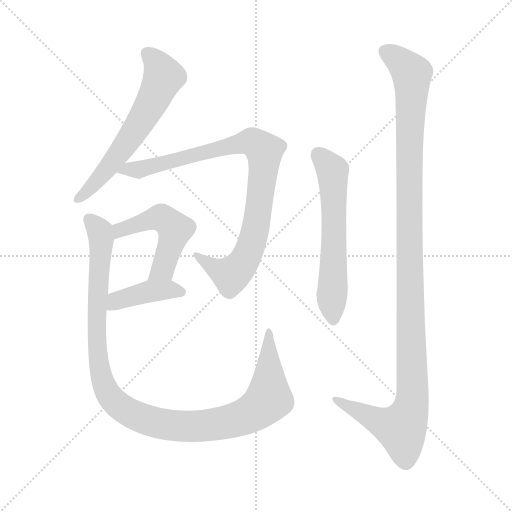
t = 0.00 s
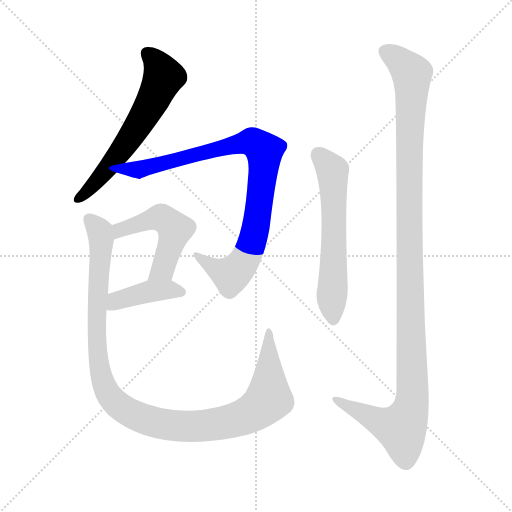
t = 1.21 s
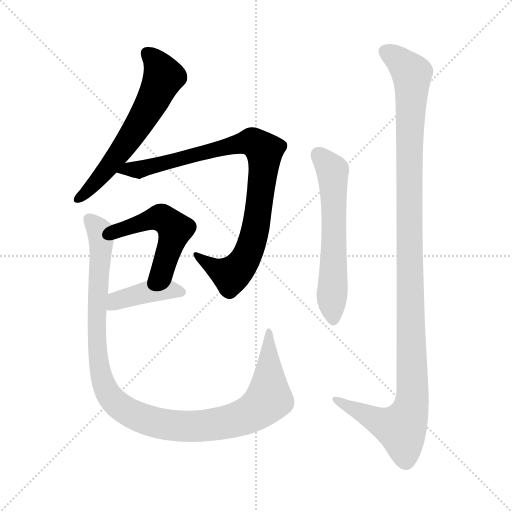
t = 2.43 s
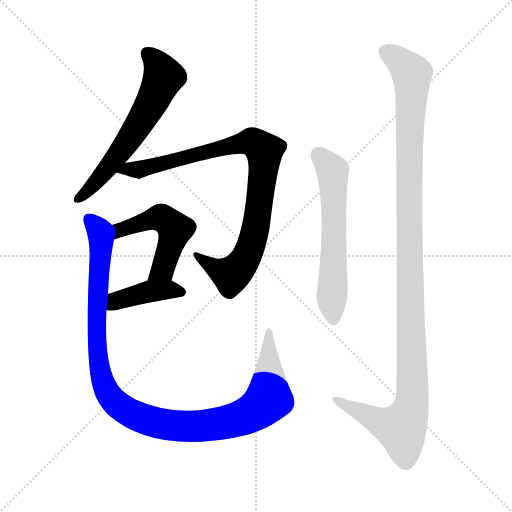
t = 3.64 s
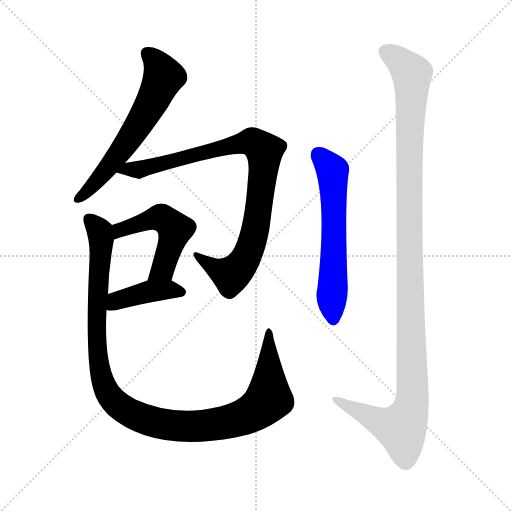
t = 4.85 s
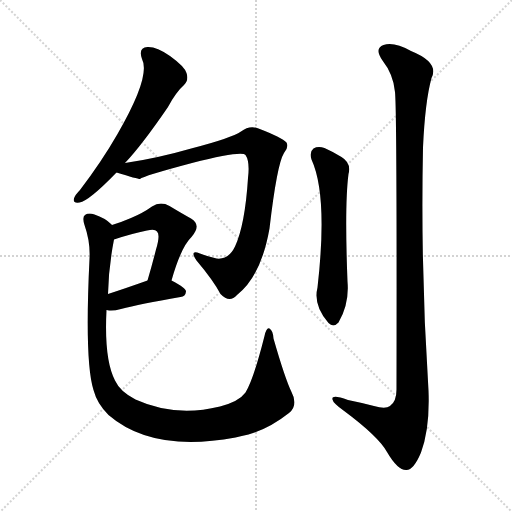
t = 6.06 s

The animated SVG that drew these frames (rendered in a browser with its animation timeline set to each time). Animation: 7 CSS @keyframes rules; one cycle of 6.06 s.

<svg version="1.1" viewBox="0 0 1024 1024" xmlns="http://www.w3.org/2000/svg">
  <g stroke="lightgray" stroke-dasharray="1,1" stroke-width="1" transform="scale(4, 4)">
    <line x1="0" y1="0" x2="256" y2="256"></line>
    <line x1="256" y1="0" x2="0" y2="256"></line>
    <line x1="128" y1="0" x2="128" y2="256"></line>
    <line x1="0" y1="128" x2="256" y2="128"></line>
  </g>
<g transform="scale(1, -1) translate(0, -900)">
   <style type="text/css">
    @keyframes keyframes0 {
      from {
       stroke: blue;
       stroke-dashoffset: 612;
       stroke-width: 128;
       }
       67% {
       animation-timing-function: step-end;
       stroke: blue;
       stroke-dashoffset: 0;
       stroke-width: 128;
       }
       to {
       stroke: black;
       stroke-width: 1024;
       }
       }
       #make-me-a-hanzi-animation-0 {
         animation: keyframes0 0.748047s both;
         animation-delay: 0.000000s;
         animation-timing-function: linear;
       }
    @keyframes keyframes1 {
      from {
       stroke: blue;
       stroke-dashoffset: 889;
       stroke-width: 128;
       }
       74% {
       animation-timing-function: step-end;
       stroke: blue;
       stroke-dashoffset: 0;
       stroke-width: 128;
       }
       to {
       stroke: black;
       stroke-width: 1024;
       }
       }
       #make-me-a-hanzi-animation-1 {
         animation: keyframes1 0.973470s both;
         animation-delay: 0.748047s;
         animation-timing-function: linear;
       }
    @keyframes keyframes2 {
      from {
       stroke: blue;
       stroke-dashoffset: 504;
       stroke-width: 128;
       }
       62% {
       animation-timing-function: step-end;
       stroke: blue;
       stroke-dashoffset: 0;
       stroke-width: 128;
       }
       to {
       stroke: black;
       stroke-width: 1024;
       }
       }
       #make-me-a-hanzi-animation-2 {
         animation: keyframes2 0.660156s both;
         animation-delay: 1.721517s;
         animation-timing-function: linear;
       }
    @keyframes keyframes3 {
      from {
       stroke: blue;
       stroke-dashoffset: 410;
       stroke-width: 128;
       }
       57% {
       animation-timing-function: step-end;
       stroke: blue;
       stroke-dashoffset: 0;
       stroke-width: 128;
       }
       to {
       stroke: black;
       stroke-width: 1024;
       }
       }
       #make-me-a-hanzi-animation-3 {
         animation: keyframes3 0.583659s both;
         animation-delay: 2.381673s;
         animation-timing-function: linear;
       }
    @keyframes keyframes4 {
      from {
       stroke: blue;
       stroke-dashoffset: 1107;
       stroke-width: 128;
       }
       78% {
       animation-timing-function: step-end;
       stroke: blue;
       stroke-dashoffset: 0;
       stroke-width: 128;
       }
       to {
       stroke: black;
       stroke-width: 1024;
       }
       }
       #make-me-a-hanzi-animation-4 {
         animation: keyframes4 1.150879s both;
         animation-delay: 2.965332s;
         animation-timing-function: linear;
       }
    @keyframes keyframes5 {
      from {
       stroke: blue;
       stroke-dashoffset: 598;
       stroke-width: 128;
       }
       66% {
       animation-timing-function: step-end;
       stroke: blue;
       stroke-dashoffset: 0;
       stroke-width: 128;
       }
       to {
       stroke: black;
       stroke-width: 1024;
       }
       }
       #make-me-a-hanzi-animation-5 {
         animation: keyframes5 0.736654s both;
         animation-delay: 4.116211s;
         animation-timing-function: linear;
       }
    @keyframes keyframes6 {
      from {
       stroke: blue;
       stroke-dashoffset: 1181;
       stroke-width: 128;
       }
       79% {
       animation-timing-function: step-end;
       stroke: blue;
       stroke-dashoffset: 0;
       stroke-width: 128;
       }
       to {
       stroke: black;
       stroke-width: 1024;
       }
       }
       #make-me-a-hanzi-animation-6 {
         animation: keyframes6 1.211100s both;
         animation-delay: 4.852865s;
         animation-timing-function: linear;
       }
</style>
<path d="M 250.0 574.0 Q 284.0 610.0 336.0 686.0 Q 352.0 716.0 368.0 730.0 Q 378.0 740.0 373.0 754.0 Q 369.0 767.0 340.0 788.0 Q 313.0 807.0 295.0 806.0 Q 276.0 805.0 284.0 782.0 Q 302.0 748.0 235.0 632.0 Q 204.0 578.0 160.0 520.0 Q 150.0 510.0 148.0 503.0 Q 145.0 493.0 159.0 495.0 Q 178.0 498.0 233.0 555.0 L 250.0 574.0 Z" fill="lightgray"></path> 
<path d="M 233.0 555.0 Q 275.0 542.0 280.0 542.0 Q 286.0 548.0 384.0 574.0 Q 483.0 599.0 491.0 590.0 Q 500.0 577.0 496.0 544.0 Q 490.0 450.0 470.0 407.0 Q 457.0 380.0 433.0 383.0 Q 415.0 387.0 400.0 393.0 Q 378.0 402.0 393.0 379.0 Q 426.0 340.0 441.0 312.0 Q 459.0 293.0 474.0 310.0 Q 522.0 347.0 539.0 443.0 Q 554.0 572.0 568.0 594.0 Q 578.0 606.0 573.0 615.0 Q 564.0 625.0 517.0 643.0 Q 499.0 650.0 482.0 637.0 Q 463.0 624.0 386.0 604.0 Q 313.0 583.0 250.0 574.0 C 220.0 569.0 204.0 564.0 233.0 555.0 Z" fill="lightgray"></path> 
<path d="M 343.0 339.0 Q 362.0 406.0 383.0 426.0 Q 404.0 450.0 382.0 463.0 Q 364.0 473.0 339.0 488.0 Q 321.0 498.0 304.0 487.0 Q 286.0 474.0 262.0 464.0 Q 246.0 457.0 224.0 450.0 C 195.0 441.0 199.0 412.0 228.0 421.0 Q 264.0 433.0 294.0 439.0 Q 310.0 443.0 314.0 437.0 Q 321.0 431.0 312.0 401.0 Q 305.0 373.0 295.0 339.0 C 287.0 310.0 335.0 310.0 343.0 339.0 Z" fill="lightgray"></path> 
<path d="M 213.0 280.0 Q 216.0 280.0 218.0 279.0 Q 228.0 278.0 242.0 282.0 Q 279.0 292.0 361.0 306.0 Q 371.0 307.0 372.0 317.0 Q 372.0 324.0 343.0 339.0 C 324.0 349.0 323.0 349.0 295.0 339.0 Q 250.0 323.0 216.0 312.0 C 187.0 303.0 184.0 286.0 213.0 280.0 Z" fill="lightgray"></path> 
<path d="M 583.0 116.0 Q 570.0 143.0 547.0 223.0 Q 546.0 239.0 539.0 243.0 Q 533.0 246.0 529.0 228.0 Q 507.0 141.0 491.0 115.0 Q 478.0 97.0 440.0 87.0 Q 350.0 65.0 271.0 101.0 Q 240.0 117.0 230.0 139.0 Q 208.0 181.0 213.0 280.0 L 216.0 312.0 Q 217.0 364.0 228.0 421.0 C 232.0 444.0 232.0 444.0 224.0 450.0 Q 223.0 451.0 222.0 452.0 Q 210.0 464.0 189.0 471.0 Q 177.0 475.0 170.0 470.0 Q 164.0 466.0 169.0 450.0 Q 181.0 416.0 179.0 382.0 Q 169.0 177.0 187.0 120.0 Q 194.0 93.0 217.0 70.0 Q 305.0 -6.0 471.0 25.0 Q 483.0 28.0 497.0 31.0 Q 539.0 43.0 578.0 74.0 Q 597.0 90.0 583.0 116.0 Z" fill="lightgray"></path> 
<path d="M 623.0 581.0 Q 656.0 509.0 635.0 325.0 Q 626.0 289.0 657.0 254.0 Q 667.0 244.0 677.0 255.0 Q 699.0 292.0 695.0 337.0 Q 689.0 490.0 697.0 552.0 Q 703.0 574.0 683.0 586.0 Q 667.0 596.0 649.0 604.0 Q 636.0 608.0 627.0 603.0 Q 618.0 596.0 623.0 581.0 Z" fill="lightgray"></path> 
<path d="M 790.0 716.0 Q 794.0 679.0 793.0 121.0 Q 793.0 97.0 780.0 88.0 Q 771.0 81.0 748.0 88.0 Q 721.0 95.0 696.0 100.0 Q 662.0 112.0 665.0 101.0 Q 666.0 94.0 687.0 79.0 Q 757.0 27.0 774.0 -4.0 Q 795.0 -40.0 812.0 -40.0 Q 827.0 -41.0 842.0 -5.0 Q 860.0 43.0 857.0 119.0 Q 841.0 362.0 846.0 605.0 Q 850.0 696.0 863.0 744.0 Q 879.0 775.0 822.0 798.0 Q 788.0 817.0 767.0 810.0 Q 748.0 803.0 765.0 779.0 Q 787.0 751.0 790.0 716.0 Z" fill="lightgray"></path> 
      <clipPath id="make-me-a-hanzi-clip-0">
      <path d="M 250.0 574.0 Q 284.0 610.0 336.0 686.0 Q 352.0 716.0 368.0 730.0 Q 378.0 740.0 373.0 754.0 Q 369.0 767.0 340.0 788.0 Q 313.0 807.0 295.0 806.0 Q 276.0 805.0 284.0 782.0 Q 302.0 748.0 235.0 632.0 Q 204.0 578.0 160.0 520.0 Q 150.0 510.0 148.0 503.0 Q 145.0 493.0 159.0 495.0 Q 178.0 498.0 233.0 555.0 L 250.0 574.0 Z" fill="lightgray"></path>
      </clipPath>
      <path clip-path="url(#make-me-a-hanzi-clip-0)" d="M 295.0 792.0 L 318.0 768.0 L 327.0 746.0 L 304.0 696.0 L 213.0 558.0 L 157.0 503.0 " fill="none" id="make-me-a-hanzi-animation-0" stroke-dasharray="484 968" stroke-linecap="round"></path>

      <clipPath id="make-me-a-hanzi-clip-1">
      <path d="M 233.0 555.0 Q 275.0 542.0 280.0 542.0 Q 286.0 548.0 384.0 574.0 Q 483.0 599.0 491.0 590.0 Q 500.0 577.0 496.0 544.0 Q 490.0 450.0 470.0 407.0 Q 457.0 380.0 433.0 383.0 Q 415.0 387.0 400.0 393.0 Q 378.0 402.0 393.0 379.0 Q 426.0 340.0 441.0 312.0 Q 459.0 293.0 474.0 310.0 Q 522.0 347.0 539.0 443.0 Q 554.0 572.0 568.0 594.0 Q 578.0 606.0 573.0 615.0 Q 564.0 625.0 517.0 643.0 Q 499.0 650.0 482.0 637.0 Q 463.0 624.0 386.0 604.0 Q 313.0 583.0 250.0 574.0 C 220.0 569.0 204.0 564.0 233.0 555.0 Z" fill="lightgray"></path>
      </clipPath>
      <path clip-path="url(#make-me-a-hanzi-clip-1)" d="M 243.0 555.0 L 254.0 562.0 L 281.0 561.0 L 343.0 575.0 L 479.0 613.0 L 505.0 616.0 L 516.0 611.0 L 528.0 598.0 L 527.0 558.0 L 514.0 458.0 L 496.0 393.0 L 483.0 370.0 L 462.0 350.0 L 402.0 383.0 " fill="none" id="make-me-a-hanzi-animation-1" stroke-dasharray="761 1522" stroke-linecap="round"></path>

      <clipPath id="make-me-a-hanzi-clip-2">
      <path d="M 343.0 339.0 Q 362.0 406.0 383.0 426.0 Q 404.0 450.0 382.0 463.0 Q 364.0 473.0 339.0 488.0 Q 321.0 498.0 304.0 487.0 Q 286.0 474.0 262.0 464.0 Q 246.0 457.0 224.0 450.0 C 195.0 441.0 199.0 412.0 228.0 421.0 Q 264.0 433.0 294.0 439.0 Q 310.0 443.0 314.0 437.0 Q 321.0 431.0 312.0 401.0 Q 305.0 373.0 295.0 339.0 C 287.0 310.0 335.0 310.0 343.0 339.0 Z" fill="lightgray"></path>
      </clipPath>
      <path clip-path="url(#make-me-a-hanzi-clip-2)" d="M 233.0 429.0 L 240.0 440.0 L 310.0 464.0 L 331.0 460.0 L 350.0 441.0 L 325.0 361.0 L 301.0 345.0 " fill="none" id="make-me-a-hanzi-animation-2" stroke-dasharray="376 752" stroke-linecap="round"></path>

      <clipPath id="make-me-a-hanzi-clip-3">
      <path d="M 213.0 280.0 Q 216.0 280.0 218.0 279.0 Q 228.0 278.0 242.0 282.0 Q 279.0 292.0 361.0 306.0 Q 371.0 307.0 372.0 317.0 Q 372.0 324.0 343.0 339.0 C 324.0 349.0 323.0 349.0 295.0 339.0 Q 250.0 323.0 216.0 312.0 C 187.0 303.0 184.0 286.0 213.0 280.0 Z" fill="lightgray"></path>
      </clipPath>
      <path clip-path="url(#make-me-a-hanzi-clip-3)" d="M 217.0 285.0 L 239.0 301.0 L 301.0 318.0 L 343.0 321.0 L 363.0 315.0 " fill="none" id="make-me-a-hanzi-animation-3" stroke-dasharray="282 564" stroke-linecap="round"></path>

      <clipPath id="make-me-a-hanzi-clip-4">
      <path d="M 583.0 116.0 Q 570.0 143.0 547.0 223.0 Q 546.0 239.0 539.0 243.0 Q 533.0 246.0 529.0 228.0 Q 507.0 141.0 491.0 115.0 Q 478.0 97.0 440.0 87.0 Q 350.0 65.0 271.0 101.0 Q 240.0 117.0 230.0 139.0 Q 208.0 181.0 213.0 280.0 L 216.0 312.0 Q 217.0 364.0 228.0 421.0 C 232.0 444.0 232.0 444.0 224.0 450.0 Q 223.0 451.0 222.0 452.0 Q 210.0 464.0 189.0 471.0 Q 177.0 475.0 170.0 470.0 Q 164.0 466.0 169.0 450.0 Q 181.0 416.0 179.0 382.0 Q 169.0 177.0 187.0 120.0 Q 194.0 93.0 217.0 70.0 Q 305.0 -6.0 471.0 25.0 Q 483.0 28.0 497.0 31.0 Q 539.0 43.0 578.0 74.0 Q 597.0 90.0 583.0 116.0 Z" fill="lightgray"></path>
      </clipPath>
      <path clip-path="url(#make-me-a-hanzi-clip-4)" d="M 177.0 462.0 L 196.0 443.0 L 203.0 417.0 L 193.0 284.0 L 201.0 153.0 L 217.0 112.0 L 259.0 74.0 L 317.0 54.0 L 388.0 47.0 L 469.0 60.0 L 514.0 80.0 L 538.0 102.0 L 538.0 237.0 " fill="none" id="make-me-a-hanzi-animation-4" stroke-dasharray="979 1958" stroke-linecap="round"></path>

      <clipPath id="make-me-a-hanzi-clip-5">
      <path d="M 623.0 581.0 Q 656.0 509.0 635.0 325.0 Q 626.0 289.0 657.0 254.0 Q 667.0 244.0 677.0 255.0 Q 699.0 292.0 695.0 337.0 Q 689.0 490.0 697.0 552.0 Q 703.0 574.0 683.0 586.0 Q 667.0 596.0 649.0 604.0 Q 636.0 608.0 627.0 603.0 Q 618.0 596.0 623.0 581.0 Z" fill="lightgray"></path>
      </clipPath>
      <path clip-path="url(#make-me-a-hanzi-clip-5)" d="M 636.0 592.0 L 665.0 559.0 L 667.0 261.0 " fill="none" id="make-me-a-hanzi-animation-5" stroke-dasharray="470 940" stroke-linecap="round"></path>

      <clipPath id="make-me-a-hanzi-clip-6">
      <path d="M 790.0 716.0 Q 794.0 679.0 793.0 121.0 Q 793.0 97.0 780.0 88.0 Q 771.0 81.0 748.0 88.0 Q 721.0 95.0 696.0 100.0 Q 662.0 112.0 665.0 101.0 Q 666.0 94.0 687.0 79.0 Q 757.0 27.0 774.0 -4.0 Q 795.0 -40.0 812.0 -40.0 Q 827.0 -41.0 842.0 -5.0 Q 860.0 43.0 857.0 119.0 Q 841.0 362.0 846.0 605.0 Q 850.0 696.0 863.0 744.0 Q 879.0 775.0 822.0 798.0 Q 788.0 817.0 767.0 810.0 Q 748.0 803.0 765.0 779.0 Q 787.0 751.0 790.0 716.0 Z" fill="lightgray"></path>
      </clipPath>
      <path clip-path="url(#make-me-a-hanzi-clip-6)" d="M 774.0 794.0 L 824.0 753.0 L 818.0 557.0 L 823.0 92.0 L 803.0 43.0 L 756.0 57.0 L 685.0 92.0 L 683.0 99.0 L 672.0 99.0 " fill="none" id="make-me-a-hanzi-animation-6" stroke-dasharray="1053 2106" stroke-linecap="round"></path>

</g>
</svg>
